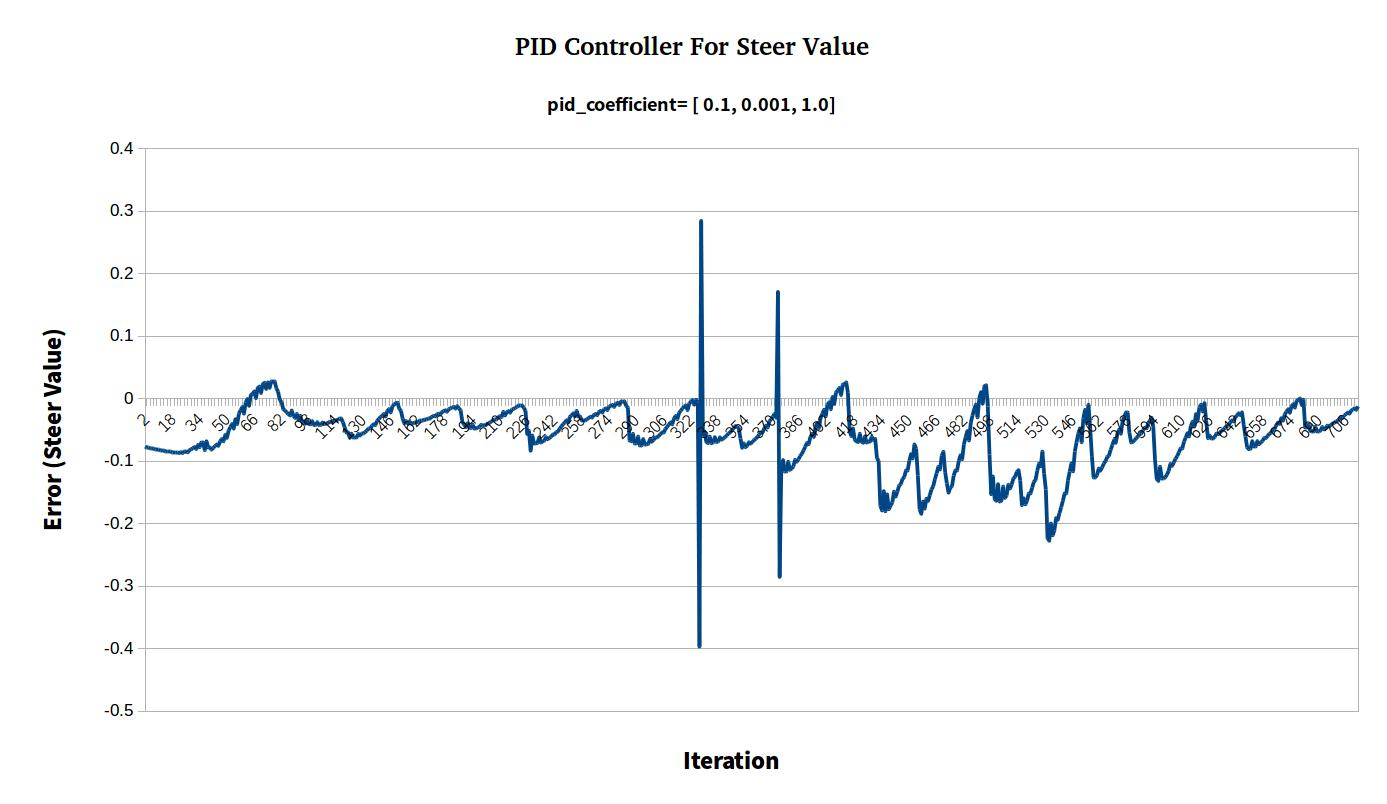

The data file committed next to this chart (first rows):
steer_value[0.1-0.001-1.0], 
-0.07674, 
-0.0775, 
-0.07826, 
-0.07902, 
-0.07978, 
-0.08054, 
-0.0813, 
-0.08195, 
-0.08215, 
-0.08274, 
-0.08364, 
-0.08336, 
-0.0842, 
-0.08505, 
-0.08493, 
-0.08518, 
-0.08617, 
-0.08566, 
-0.08669, 
-0.08579, 
-0.08707, 
-0.08557, 
-0.08707, 
-0.08493, 
-0.0841, 
-0.08592, 
-0.08251, 
-0.08106, 
-0.07938, 
-0.07755, 
-0.08065, 
-0.07416, 
-0.07765, 
-0.06996, 
-0.07029, 
-0.0824, 
-0.0683, 
-0.07819, 
-0.07807, 
-0.08158, 
-0.07859, 
-0.07607, 
-0.07343, 
-0.07553, 
-0.06839, 
-0.06468, 
-0.06819, 
-0.05814, 
-0.06274, 
-0.05084, 
-0.04574, 
-0.04067, 
-0.04788, 
-0.03296, 
-0.0407, 
-0.02409, 
-0.01854, 
-0.01354, 
-0.0239, 
-0.006026, 
... 802 more rows
